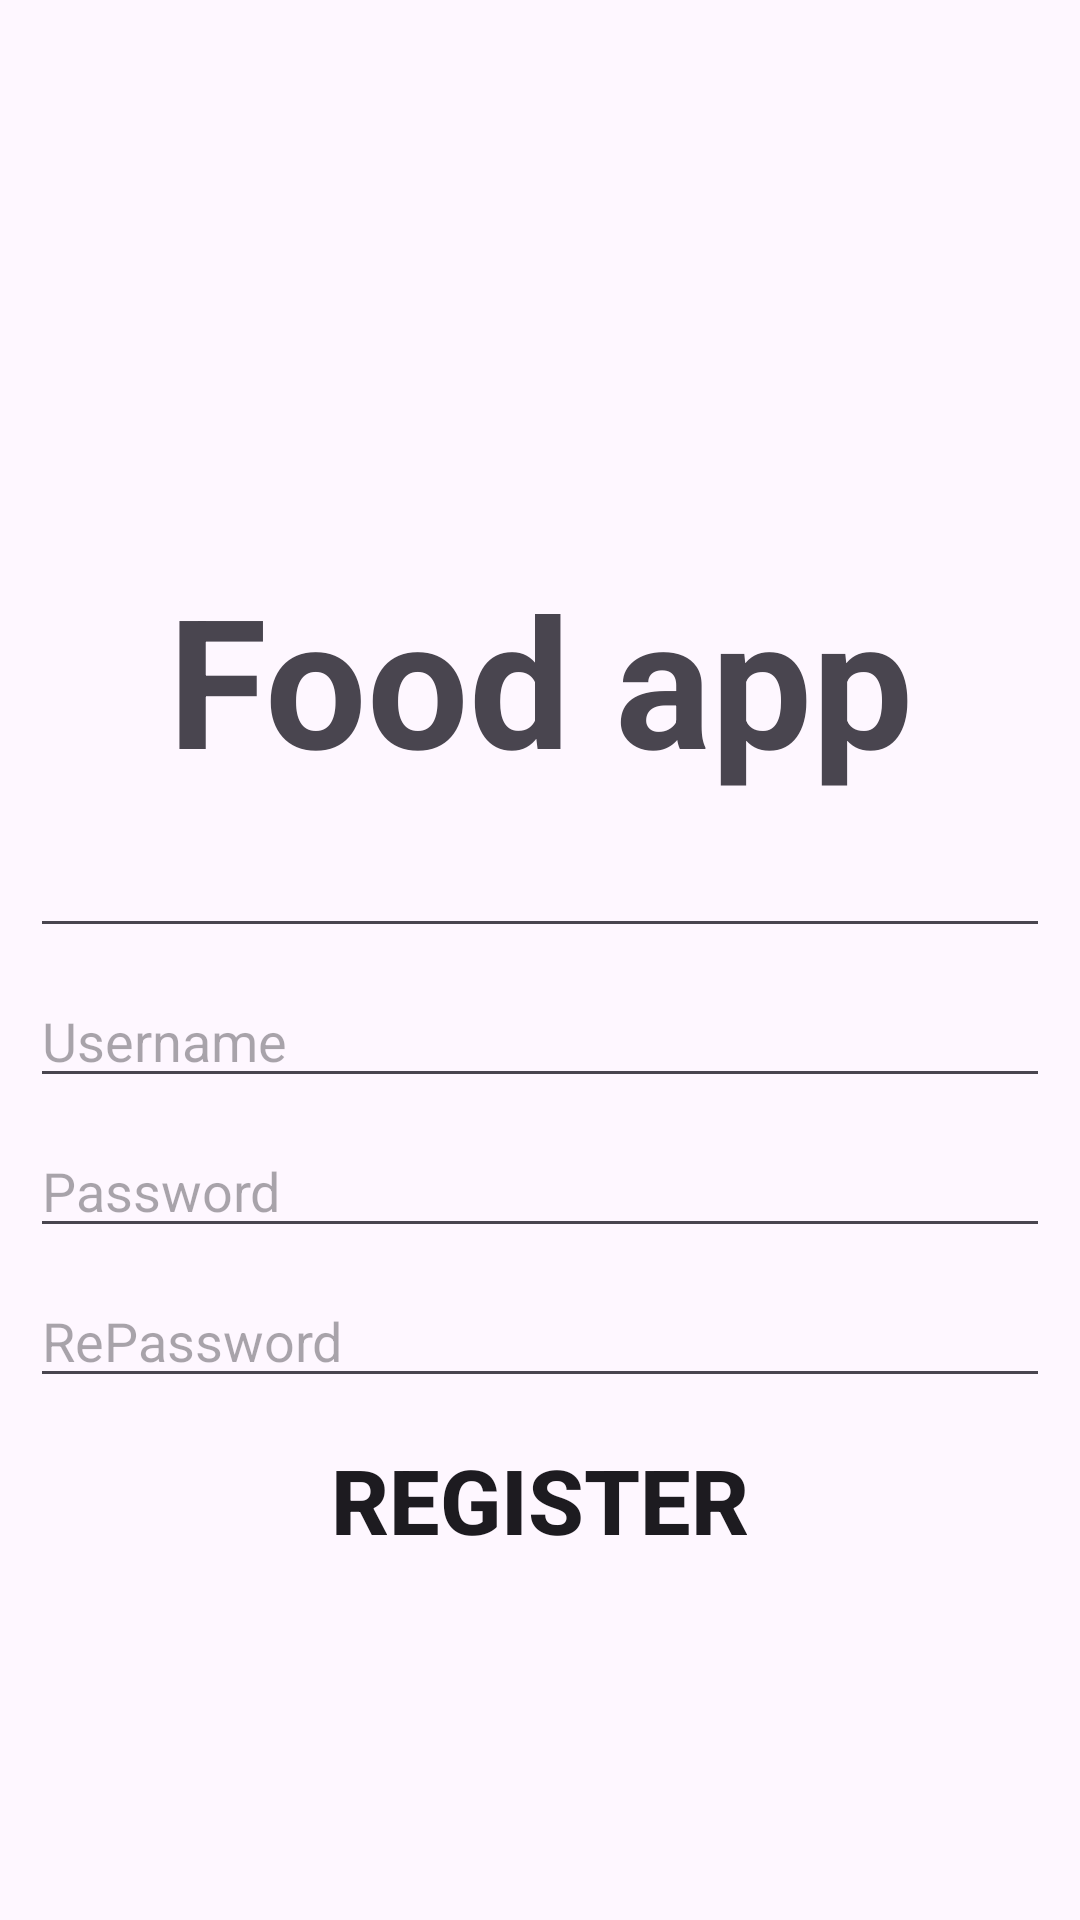

The Android layout XML behind this screen, and the referenced resources:
<!-- AndroidManifest.xml: application theme Theme.ChatApplication -->
<!-- res/layout/activity_register.xml -->
<?xml version="1.0" encoding="utf-8"?>
<LinearLayout xmlns:android="http://schemas.android.com/apk/res/android"
    xmlns:app="http://schemas.android.com/apk/res-auto"
    xmlns:tools="http://schemas.android.com/tools"
    android:layout_width="match_parent"
    android:layout_height="match_parent"
    tools:context=".ui.RegisterActivity"
    android:orientation="vertical">
    <ImageButton
        android:id="@+id/Back_btn"
        style="@style/option_button"
        android:layout_margin="10dp"
        android:src="@drawable/baseline_turn_back"
        app:layout_constraintStart_toStartOf="parent"
        app:layout_constraintTop_toTopOf="parent"
        android:background="@drawable/rough_button"
        android:elevation="10dp"/>
    <LinearLayout
        android:layout_width="match_parent"
        android:layout_height="match_parent"
        android:orientation="vertical"
        android:gravity="center"
        android:layout_margin="10dp">
        <TextView
            android:id="@+id/Register_logo"
            android:layout_width="match_parent"
            android:layout_height="wrap_content"
            android:text="@string/app_name"
            android:textSize="60sp"
            android:textAlignment="center"
            android:textStyle="bold"
            app:layout_constraintBottom_toBottomOf="parent"
            app:layout_constraintEnd_toEndOf="parent"
            app:layout_constraintStart_toStartOf="parent"
            app:layout_constraintTop_toTopOf="parent" />
        <EditText
            android:id="@+id/inDisplayName_edittext"
            style="@style/input_textbox"/>
        <EditText
            android:id="@+id/inEmail_edittext"
            style="@style/input_textbox"
            android:hint="@string/hint_username"/>
        <EditText
            android:id="@+id/inPassword_edittext"
            style="@style/input_textbox"
            android:hint="@string/hint_password"/>
        <EditText
            android:id="@+id/reInPassword_edittext"
            style="@style/input_textbox"
            android:hint="@string/hint_repassword"/>
        <Button
            android:id="@+id/Register_btn"
            style="@style/main_button"
            android:background="@drawable/rough_button"
            android:text="@string/register_btn"
            android:elevation="10dp"/>
    </LinearLayout>
</LinearLayout>
<!-- resources referenced by this layout -->
<resources>
  <string name="app_name">Food app</string>
  <string name="hint_password">Password</string>
  <string name="hint_repassword">RePassword</string>
  <string name="hint_username">Username</string>
  <string name="register_btn">Register</string>
  <style name="input_textbox">
          <item name="android:layout_height">40dp</item>
          <item name="android:layout_marginTop">10dp</item>
          <item name="android:layout_width">match_parent</item>
      </style>
  <style name="main_button">
          <item name="android:layout_width">wrap_content</item>
          <item name="android:layout_height">wrap_content</item>
          <item name="android:textSize">30dp</item>
          <item name="android:textStyle">bold</item>
          <item name="android:layout_margin">10dp</item>
      </style>
  <style name="option_button">
          <item name="android:layout_width">60dp</item>
          <item name="android:layout_height">60dp</item>
          <item name="android:backgroundTint">@color/white</item>
      </style>
  <style name="Theme.ChatApplication" parent="Base.Theme.ChatApplication" />
  <color name="white">#FFFFFFFF</color>
  <style name="Base.Theme.ChatApplication" parent="Theme.Material3.DayNight.NoActionBar">
          
           <item name="colorPrimary">@color/orange</item>
      </style>
  <color name="orange">#fb9f1a</color>
</resources>
